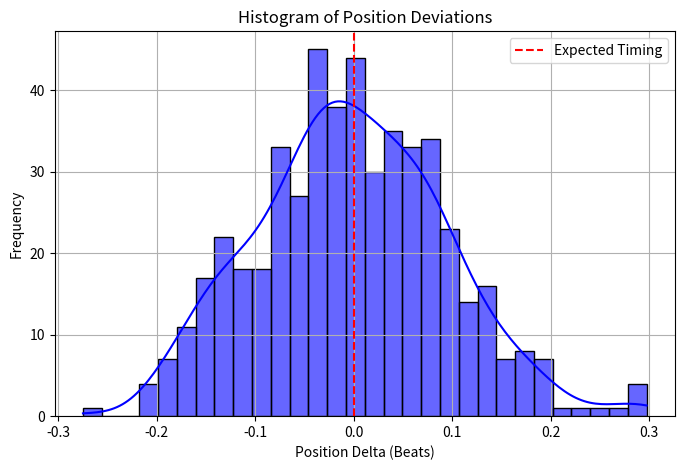

Generate this figure with matplotlib:
import numpy as np
import matplotlib.pyplot as plt
import seaborn as sns
import pandas as pd

def plot_position_deviation_histogram(position_deltas, bins=30):
    """
    Plots a histogram of position deviations using Seaborn and Matplotlib.
    
    :param position_deltas: List or NumPy array of timing deviations (in beats).
    :param bins: Number of bins for the histogram.
    """
    # Create a DataFrame for Seaborn compatibility
    df = pd.DataFrame({"Position Delta": position_deltas})

    # Plot histogram
    plt.figure(figsize=(8, 5))
    sns.histplot(df["Position Delta"], bins=bins, kde=True, color='blue', alpha=0.6)
    plt.axvline(0, color='red', linestyle='dashed', linewidth=1.5, label="Expected Timing")
    plt.xlabel("Position Delta (Beats)")
    plt.ylabel("Frequency")
    plt.title("Histogram of Position Deviations")
    plt.legend()
    plt.grid()
    plt.show()

# Example Usage:
# Generate synthetic timing deviations (normally distributed)
num_samples = 500
synthetic_position_deltas = np.random.normal(loc=0, scale=0.1, size=num_samples)

# Call the function with sample data
plot_position_deviation_histogram(synthetic_position_deltas)
